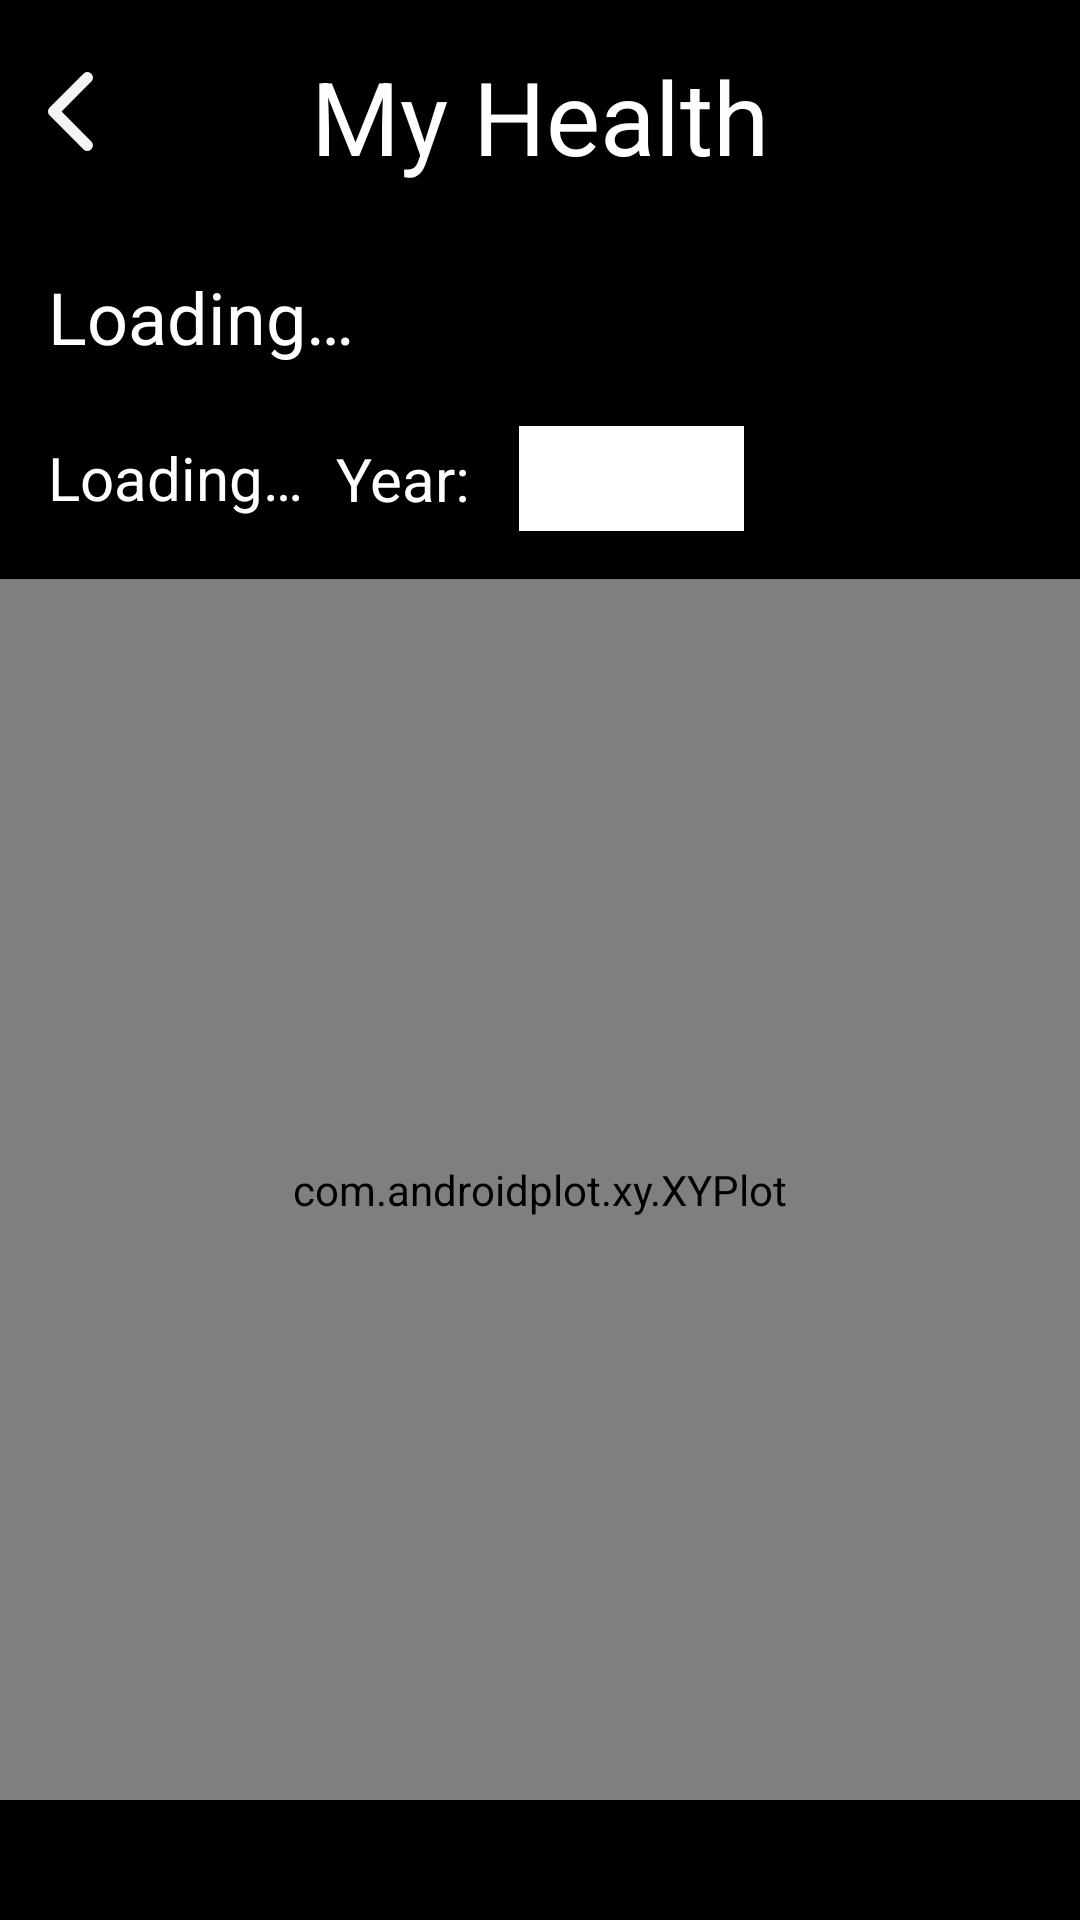

Reconstruct the res/layout file that produces this screen, plus the resources it refers to.
<!-- AndroidManifest.xml: application theme Theme.Squads -->
<!-- res/layout/fragment_my_health_graphs.xml -->
<?xml version="1.0" encoding="utf-8"?>
<layout xmlns:android="http://schemas.android.com/apk/res/android"
    xmlns:app="http://schemas.android.com/apk/res-auto"
    xmlns:tools="http://schemas.android.com/tools">

    <data>

        <variable
            name="myHealthViewModel"
            type="com.example.squads.screens.myhealth.MyHealthViewModel" />

        <variable
            name="myHealthGraphsFragment"
            type="com.example.squads.screens.myhealth.MyHealthGraphsFragment" />
    </data>

    <androidx.constraintlayout.widget.ConstraintLayout
        android:layout_width="match_parent"
        android:layout_height="match_parent"
        android:background="@color/black">

        <TextView
            android:id="@+id/myhealth_title2"
            style="@style/title_style"
            android:layout_width="match_parent"
            android:layout_height="wrap_content"
            android:layout_marginTop="16dp"
            android:padding="0dp"
            android:text="@string/myhealth_title_text"
            android:textAlignment="center"
            app:layout_constraintEnd_toEndOf="parent"
            app:layout_constraintStart_toStartOf="parent"
            app:layout_constraintTop_toTopOf="parent"
            tools:ignore="TextContrastCheck" />

        <com.androidplot.xy.XYPlot
            android:id="@+id/plot"
            style="@style/APDefacto.Dark"
            android:layout_width="0dp"
            android:layout_height="0dp"
            android:layout_marginTop="16dp"
            android:layout_marginBottom="40dp"
            app:domainLineColor="@color/ap_transparent"
            app:domainOriginLineColor="@color/ap_transparent"
            app:layout_constraintBottom_toBottomOf="parent"
            app:layout_constraintEnd_toEndOf="parent"
            app:layout_constraintStart_toStartOf="parent"
            app:layout_constraintTop_toBottomOf="@+id/constraintLayout"
            app:rangeLineColor="@color/ap_transparent"
            app:rangeOriginLineColor="@color/ap_transparent" />

        
        
        
        
        
        
        
        
        
        
        
        
        
        

        <ImageView
            android:id="@+id/btnBackToMyHealth"
            android:layout_width="wrap_content"
            android:layout_height="wrap_content"
            android:layout_marginTop="8dp"
            android:contentDescription="@string/back_button_text"
            android:onClick="@{() -> myHealthGraphsFragment.navigateBack()}"
            android:padding="16dp"
            app:layout_constraintStart_toStartOf="parent"
            app:layout_constraintTop_toTopOf="parent"
            app:srcCompat="@drawable/btn_back" />

        <TextView
            android:id="@+id/txtCurrentType"
            android:layout_width="wrap_content"
            android:layout_height="wrap_content"
            android:layout_marginStart="16dp"
            android:layout_marginTop="28dp"
            android:text="@string/loading_text"
            android:textColor="@color/white"
            android:textSize="24sp"
            app:layout_constraintStart_toStartOf="parent"
            app:layout_constraintTop_toBottomOf="@+id/myhealth_title2" />

        <TextView
            android:id="@+id/txtLatestValue"
            android:layout_width="wrap_content"
            android:layout_height="wrap_content"
            android:layout_marginStart="16dp"
            android:layout_marginTop="24dp"
            android:text="@string/loading_text"
            android:textColor="@color/white"
            android:textSize="20sp"
            app:layout_constraintStart_toStartOf="parent"
            app:layout_constraintTop_toBottomOf="@+id/txtCurrentType" />

        <androidx.constraintlayout.widget.ConstraintLayout
            android:id="@+id/constraintLayout"
            android:layout_width="wrap_content"
            android:layout_height="wrap_content"
            android:layout_marginTop="142dp"
            app:layout_constraintEnd_toEndOf="parent"
            app:layout_constraintHorizontal_bias="0.5"
            app:layout_constraintStart_toEndOf="@+id/txtLatestValue"
            app:layout_constraintStart_toStartOf="parent"
            app:layout_constraintTop_toTopOf="parent">

            <TextView
                android:id="@+id/textView5"
                android:layout_width="wrap_content"
                android:layout_height="wrap_content"
                android:text="@string/year_text"
                android:textColor="@color/white"
                android:textSize="20sp"
                app:layout_constraintBottom_toBottomOf="parent"
                app:layout_constraintStart_toStartOf="parent"
                app:layout_constraintTop_toTopOf="parent"
                app:layout_constraintVertical_bias="0.5" />

            <Spinner
                style="@style/health_spinner_item_style"
                android:id="@+id/spinnerHealthYears"
                android:layout_width="75dp"
                android:layout_height="35dp"
                android:layout_marginStart="16dp"
                android:background="@color/white"
                app:layout_constraintBottom_toBottomOf="parent"
                app:layout_constraintEnd_toEndOf="parent"
                app:layout_constraintStart_toEndOf="@+id/textView5"
                app:layout_constraintTop_toTopOf="parent"
                tools:ignore="TouchTargetSizeCheck" />
        </androidx.constraintlayout.widget.ConstraintLayout>

    </androidx.constraintlayout.widget.ConstraintLayout>
</layout>
<!-- resources referenced by this layout -->
<resources>
  <color name="black">#FF000000</color>
  <color name="white">#FFFFFFFF</color>
  <!-- drawable btn_back (drawable) -->
  <?xml version="1.0" encoding="utf-8"?>
  <vector xmlns:android="http://schemas.android.com/apk/res/android"
      android:width="15.078dp"
      android:height="26.374dp"
      android:viewportWidth="15.078"
      android:viewportHeight="26.374">
      <path
          android:pathData="M4.549,13.183l9.979,-9.971a1.885,1.885 0,1 0,-2.67 -2.662L0.549,11.849a1.881,1.881 0,0 0,-0.055 2.6L11.849,25.824a1.885,1.885 0,0 0,2.67 -2.662Z"
          android:fillColor="#f4f4f4"/>
  </vector>
  <string name="back_button_text">Back button</string>
  <string name="loading_text">Loading…</string>
  <string name="myhealth_title_text">My Health</string>
  <string name="placeholder_grafiek_text">placeholder grafiek</string>
  <string name="year_text">Year:</string>
  <style name="health_spinner_item_style">
          <item name="android:textColor">@color/black</item>
          <item name="android:background">@color/white</item>
      </style>
  <style name="title_style">
          <item name="android:layout_width">wrap_content</item>
          <item name="android:layout_height">wrap_content</item>
          <item name="android:paddingBottom">60dp</item>
          <item name="android:textColor">@color/white</item>
          <item name="android:textSize">@dimen/title_dim</item>
      </style>
  <style name="Theme.Squads" parent="Theme.MaterialComponents.DayNight.DarkActionBar">
          
          <item name="colorPrimary">#FF9800</item>
          <item name="colorPrimaryVariant">@color/black</item>
          <item name="colorOnPrimary">@color/black</item>
          
          <item name="colorSecondary">@color/teal_200</item>
          <item name="colorSecondaryVariant">@color/teal_700</item>
          <item name="colorOnSecondary">@color/black</item>
          
          <item name="android:statusBarColor">?attr/colorPrimaryVariant</item>
          
      </style>
  <dimen name="title_dim">34sp</dimen>
  <color name="teal_200">#FF03DAC5</color>
  <color name="teal_700">#FF018786</color>
</resources>
